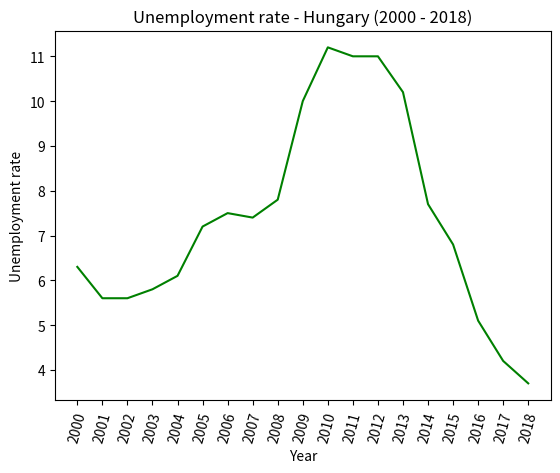

Write Python code to recreate this figure.
import matplotlib.pyplot as plt

year = [2000, 2001, 2002, 2003, 2004, 2005, 2006, 2007, 2008, 2009, 2010, 2011, 2012, 2013, 2014, 2015, 2016, 2017,2018]
unemployment_rate_hungary  = [6.3, 5.6, 5.6, 5.8,  6.1, 7.2, 7.5, 7.4, 7.8, 10, 11.2, 11, 11, 10.2, 7.7, 6.8,  5.1, 4.2, 3.7]
plt.plot(year, unemployment_rate_hungary, color='g')

plt.xticks(year, rotation=75)


plt.xlabel('Year')
plt.ylabel('Unemployment rate')
plt.title('Unemployment rate - Hungary (2000 - 2018)')

plt.show()
